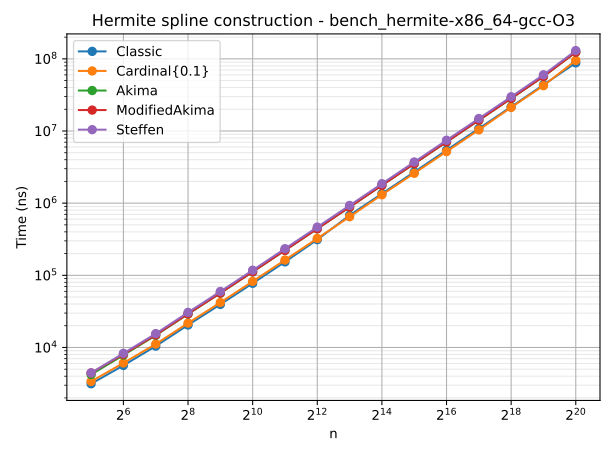

Data behind this chart, as committed beside it:
n	type	time
32	Classic	3138
64	Classic	5641
128	Classic	10446
256	Classic	20479
512	Classic	39505
1024	Classic	77515
2048	Classic	153367
4096	Classic	311762
8192	Classic	678781
16384	Classic	1353570
32768	Classic	2698822
65536	Classic	5418173
131072	Classic	10816703
262144	Classic	21653120
524288	Classic	43643318
1048576	Classic	87932058
32	Cardinal{0.1}	3381
64	Cardinal{0.1}	6098
128	Cardinal{0.1}	11141
256	Cardinal{0.1}	21779
512	Cardinal{0.1}	41987
1024	Cardinal{0.1}	82369
2048	Cardinal{0.1}	163054
4096	Cardinal{0.1}	324422
8192	Cardinal{0.1}	647864
16384	Cardinal{0.1}	1306592
32768	Cardinal{0.1}	2592855
65536	Cardinal{0.1}	5182656
131072	Cardinal{0.1}	10368382
262144	Cardinal{0.1}	21214890
524288	Cardinal{0.1}	42502857
1048576	Cardinal{0.1}	95094357
32	Akima	4211
64	Akima	7832
128	Akima	14715
256	Akima	29031
512	Akima	56659
1024	Akima	111772
2048	Akima	221984
4096	Akima	442254
8192	Akima	882825
16384	Akima	1765532
32768	Akima	3528210
65536	Akima	7043976
131072	Akima	14087751
262144	Akima	28251955
524288	Akima	56959727
1048576	Akima	123787358
32	ModifiedAkima	4431
64	ModifiedAkima	8044
128	ModifiedAkima	14921
256	ModifiedAkima	29232
512	ModifiedAkima	56791
1024	ModifiedAkima	111861
2048	ModifiedAkima	221759
4096	ModifiedAkima	441622
8192	ModifiedAkima	882479
16384	ModifiedAkima	1765315
32768	ModifiedAkima	3527718
65536	ModifiedAkima	7059008
... 20 more rows
